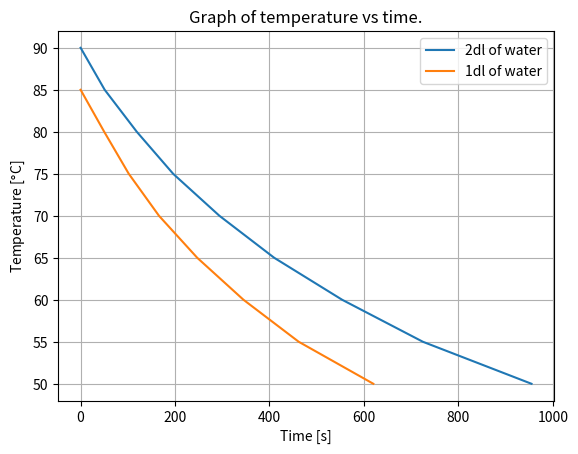

Generate this figure with matplotlib:
from numpy import *
from matplotlib.pyplot import *

temp1 = linspace(90, 50, 9)
time1 = array([0, 51, 119, 196, 294, 410, 554, 725, 955])

temp2 = linspace(85, 50, 8)
time2 = array([0, 50, 102, 166, 247, 345, 462, 620])

grid()
xlabel("Time [s]")
ylabel("Temperature [$\degree$C]")
title("Graph of temperature vs time.")

plot(time1, temp1, label="2dl of water")
plot(time2, temp2, label="1dl of water")
legend()
